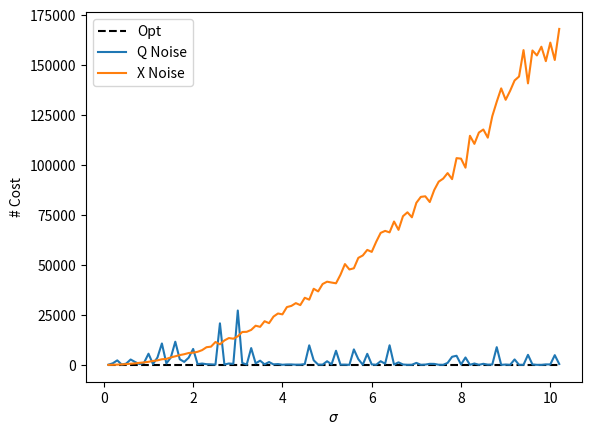

Python code for this plot:
# -*- coding: utf-8 -*-
"""
Created on : ------

@author: Ariel_Kantorovich
"""
import matplotlib.pyplot as plt
import numpy as np

def generate_Q_B(N, L, alpha, beta, std_Q=0, mu_Q=0, subMean=False):
    """
    :param SubMean: boolean variable if subtract mean from Q or not
    :param std_Q: variance for Q scalar
    :param mu_Q: mu for Q scalar
    :param N: Number of players
    :param L: Trials to experiment
    :param alpha: scalar
    :param beta:  scalar
    :return: Q, B, Q_noise  where Q is prob distance map size (L, N, N) and B is one vector size (L, N, 1) and Q_noise is Q with addative Gaussian Noise
    """
    # Step 1: Generate L different sets of N random points
    points = np.random.rand(L, N, 2)
    # Step 2: Build distance maps D for all trials
    points_expanded = points[:, np.newaxis, :, :]
    differences = points_expanded - points[:, :, np.newaxis, :]
    distances = np.linalg.norm(differences, axis=-1)
    # Step 3: Generate Q = exp(-alpha*D) for all trials
    Q = np.exp(-alpha * distances)
    if subMean:
        # In this part we subtract the mean from every L trial in Q
        trial_means = np.mean(Q, axis=(1, 2))
        # Expand trial_means to have the same shape as Q (L, N, N)
        trial_means_expanded = trial_means[:, np.newaxis, np.newaxis]
        Q = Q - trial_means_expanded
    # Generate B of size Nx1xL
    B = beta * np.ones((L, N, 1))
    # Make Q to Q.T@Q because we want convex prolem with optimum solution
    Q = np.transpose(Q, (0, 2, 1)) @ Q
    return Q, B

def calculate_scores(Q, B, x_optimal, L):
    """
    :param Q: size (L,N, N, N)
    :param B: size (L, N, N, 1)
    :param x_optimal: size (L, N, N, 1)
    :param N_exp: scalar
    :param N: scalar
    :param L: scalar
    :return: scores vector by size L
    """
    scores = np.zeros((L, ))
    for i in range(L):
        x = x_optimal[i]
        x_transposed = np.transpose(x, (0, 2, 1))
        scores[i] = np.sum(0.5 * x_transposed @ Q[i] @ x + x_transposed @ B[i])
    return scores

def compute_gradient(Qn, Bn, x):
    """
    Compute the gradient of the cost function for each agent, Pay attention our assumption is that Q is symmetric
    :param Qn: size dxd
    :param Bn: size dx1
    :param x: size dx1
    :return: derivative size dx1
    """
    return np.matmul(Qn, x) + Bn


# %% Parameters
L = 100 # samples of Q
N = 5 # Number of players
alpha = 4.0
beta = 0.1
std_list = np.arange(0.1, 10.3, 0.1)
mu = 0
add_diag = False
Border_projection = 70
# Define final results arrays
cost_optimal_list = np.zeros_like(std_list)
cost_Q_noise_list = np.zeros_like(std_list)
cost_X_noise_list = np.zeros_like(std_list)
# Generate Q and Q_noise
Q, B = generate_Q_B(N, L, alpha, beta, subMean=False)
# Add diagonal from inverse Matrix
if add_diag:
    c_diag = 10.0
    identity = c_diag * np.eye(N)
    Q = Q + identity[np.newaxis, :, :]
# Repeat for N players
B = np.repeat(B[:, np.newaxis, :, :], N, axis=1)
Q = np.repeat(Q[:, np.newaxis, :, :], N, axis=1)
# Inverse Matrices
Q_inv = np.linalg.inv(Q)
for i, std in enumerate(std_list):
    # Generate Q noise
    Q_noise = Q + std * np.random.randn(L, N, N, N) + mu
    # Inverse Matrices
    Q_inv_noise = np.linalg.inv(Q_noise)
    # Calculate X action of all three methods
    x_opt = np.matmul(-Q_inv, B)
    x_QNoise = np.matmul(-Q_inv_noise, B)
    x_Noise = x_opt + std * np.random.randn(L, N, N, 1) + mu
    # Project solution to solution space
    x_opt = np.minimum(np.maximum(x_opt, -Border_projection), Border_projection)
    x_QNoise = np.minimum(np.maximum(x_QNoise, -Border_projection), Border_projection)
    x_Noise = np.minimum(np.maximum(x_Noise, -Border_projection), Border_projection)
    # Calculate cost
    cost_optimal = calculate_scores(Q, B, x_opt, L)
    cost_Q_Noise = calculate_scores(Q, B, x_QNoise, L)
    cost_X_noise = calculate_scores(Q, B, x_Noise, L)
    # Sum on L games
    cost_optimal_list[i] = np.sum(cost_optimal)
    cost_Q_noise_list[i] = np.sum(cost_Q_Noise)
    cost_X_noise_list[i] = np.sum(cost_X_noise)


# Plot results
plt.plot(std_list, cost_optimal_list, '--k', label='Opt')
plt.plot(std_list, cost_Q_noise_list, label='Q Noise')
plt.plot(std_list, cost_X_noise_list, label='X Noise')
plt.legend(), plt.ylabel("# Cost"), plt.xlabel("$\sigma$"), plt.show()

print("Finsh !!! !")